The GitHub repository JamesEdLemaitre/Classification-of-plankton-from-ZooCAM-images contains a labelled image folder "preprocessed_data" with 14 categories: Physonectae, tail Appendicularia, other Siphonophorae, Harpacticoida, empty Harpacticoida, comb Ctenophora, larvae Echinodermata, Noctiluca, detritus, empty Copepoda, Oncaea, Euchaeta, Diatoma tenuis, Acartiidae. Examples follow, each with its label.

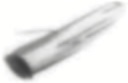
Label: comb Ctenophora

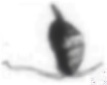
Label: empty Copepoda

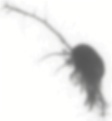
Label: Acartiidae

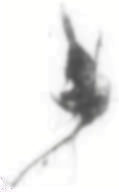
Label: Euchaeta

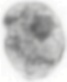
Label: Noctiluca

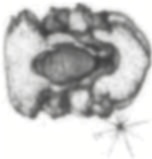
Label: larvae Echinodermata
